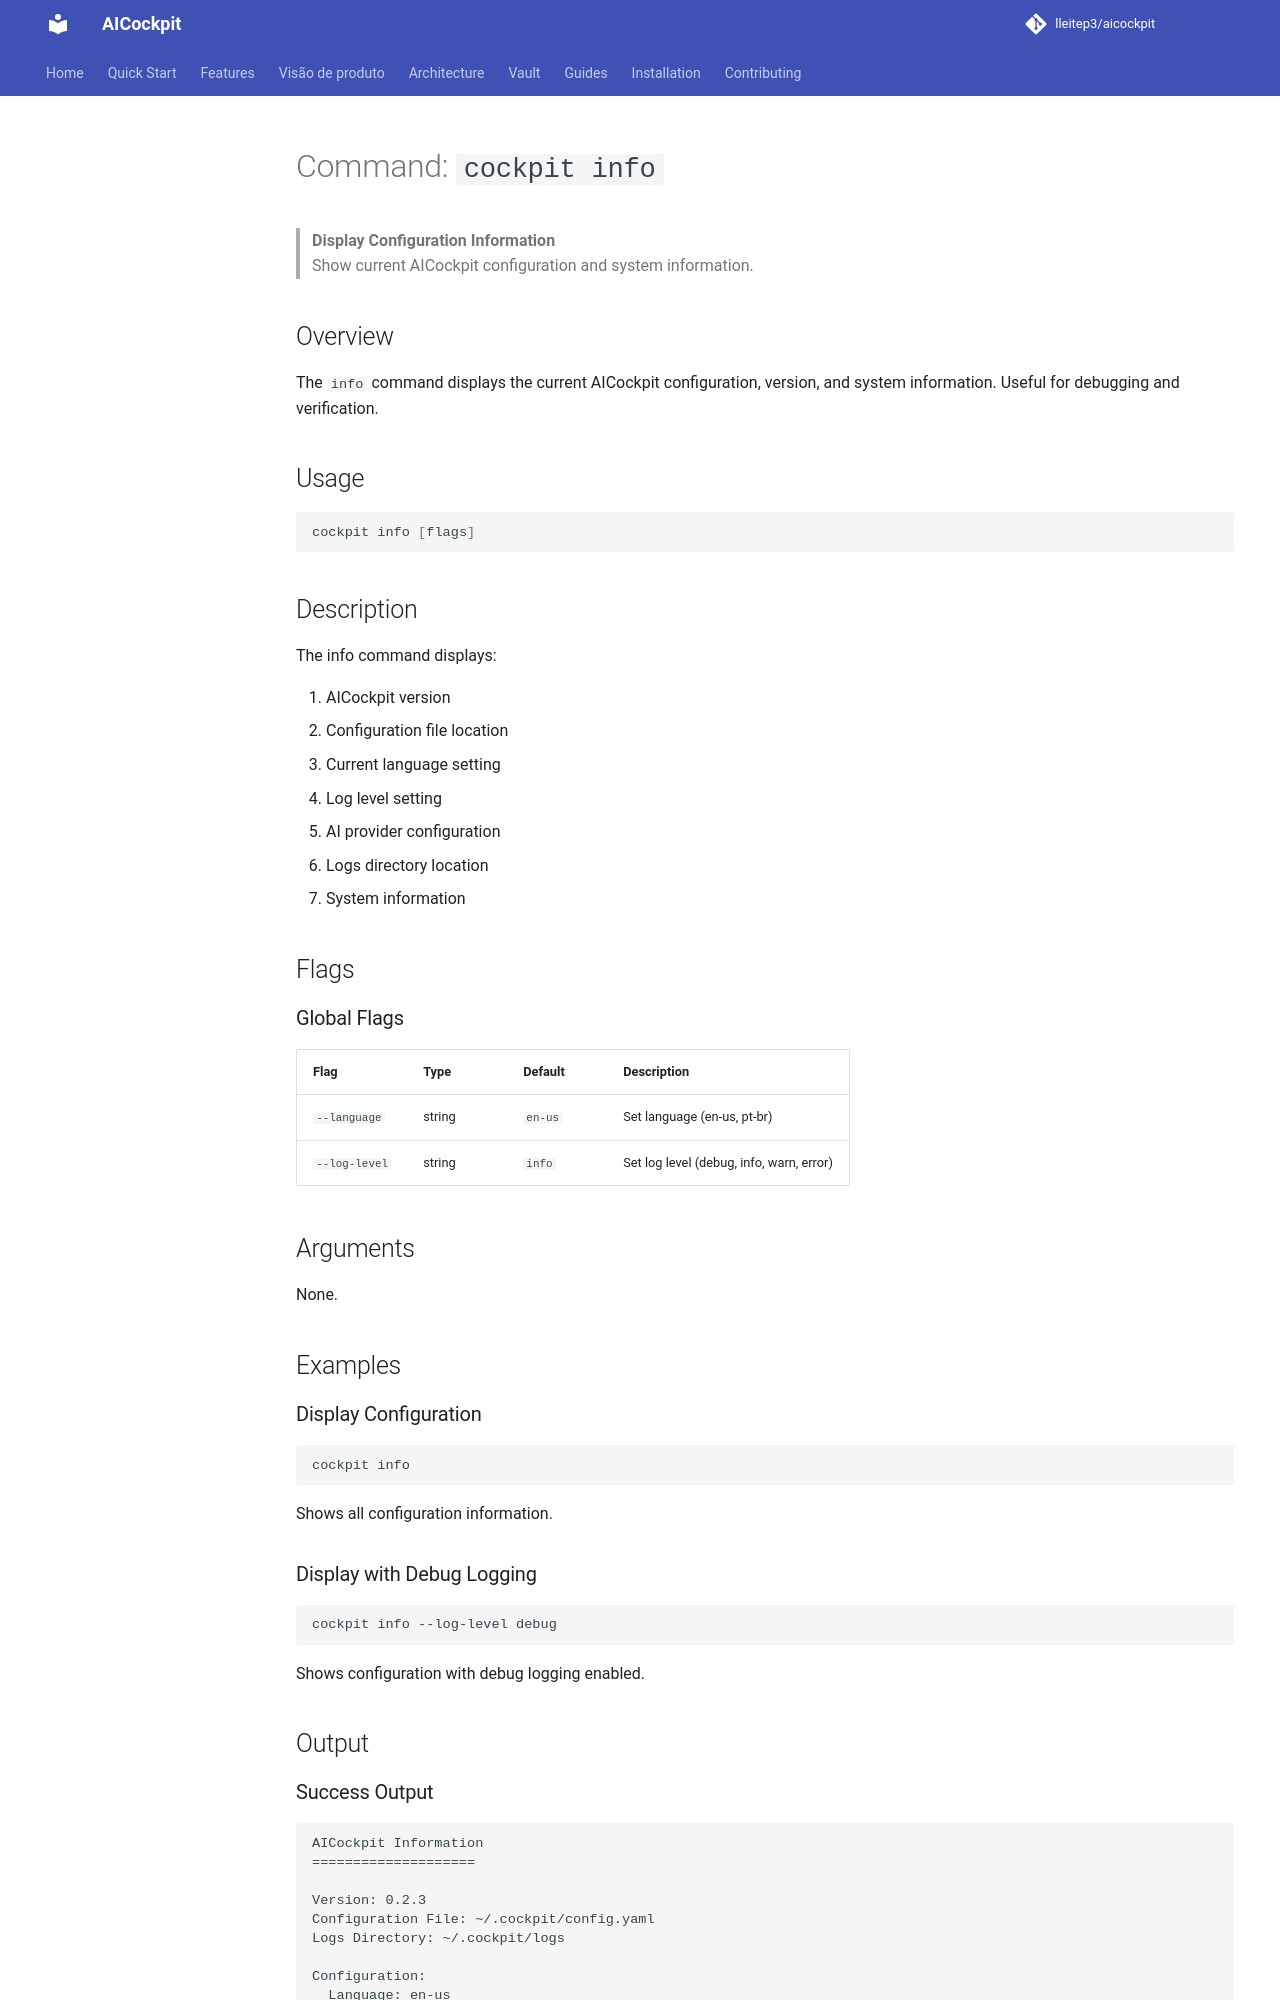

repository: lleitep3/aicockpit · page: commands/info/index.html · generator: mkdocs

# Command: `cockpit info`

> **Display Configuration Information**  
> Show current AICockpit configuration and system information.

## Overview

The `info` command displays the current AICockpit configuration, version, and system information. Useful for debugging and verification.

## Usage

```bash
cockpit info [flags]
```

## Description

The info command displays:

1. AICockpit version
2. Configuration file location
3. Current language setting
4. Log level setting
5. AI provider configuration
6. Logs directory location
7. System information

## Flags

### Global Flags

| Flag | Type | Default | Description |
|------|------|---------|-------------|
| `--language` | string | `en-us` | Set language (en-us, pt-br) |
| `--log-level` | string | `info` | Set log level (debug, info, warn, error) |

## Arguments

None.

## Examples

### Display Configuration

```bash
cockpit info
```

Shows all configuration information.

### Display with Debug Logging

```bash
cockpit info --log-level debug
```

Shows configuration with debug logging enabled.

## Output
